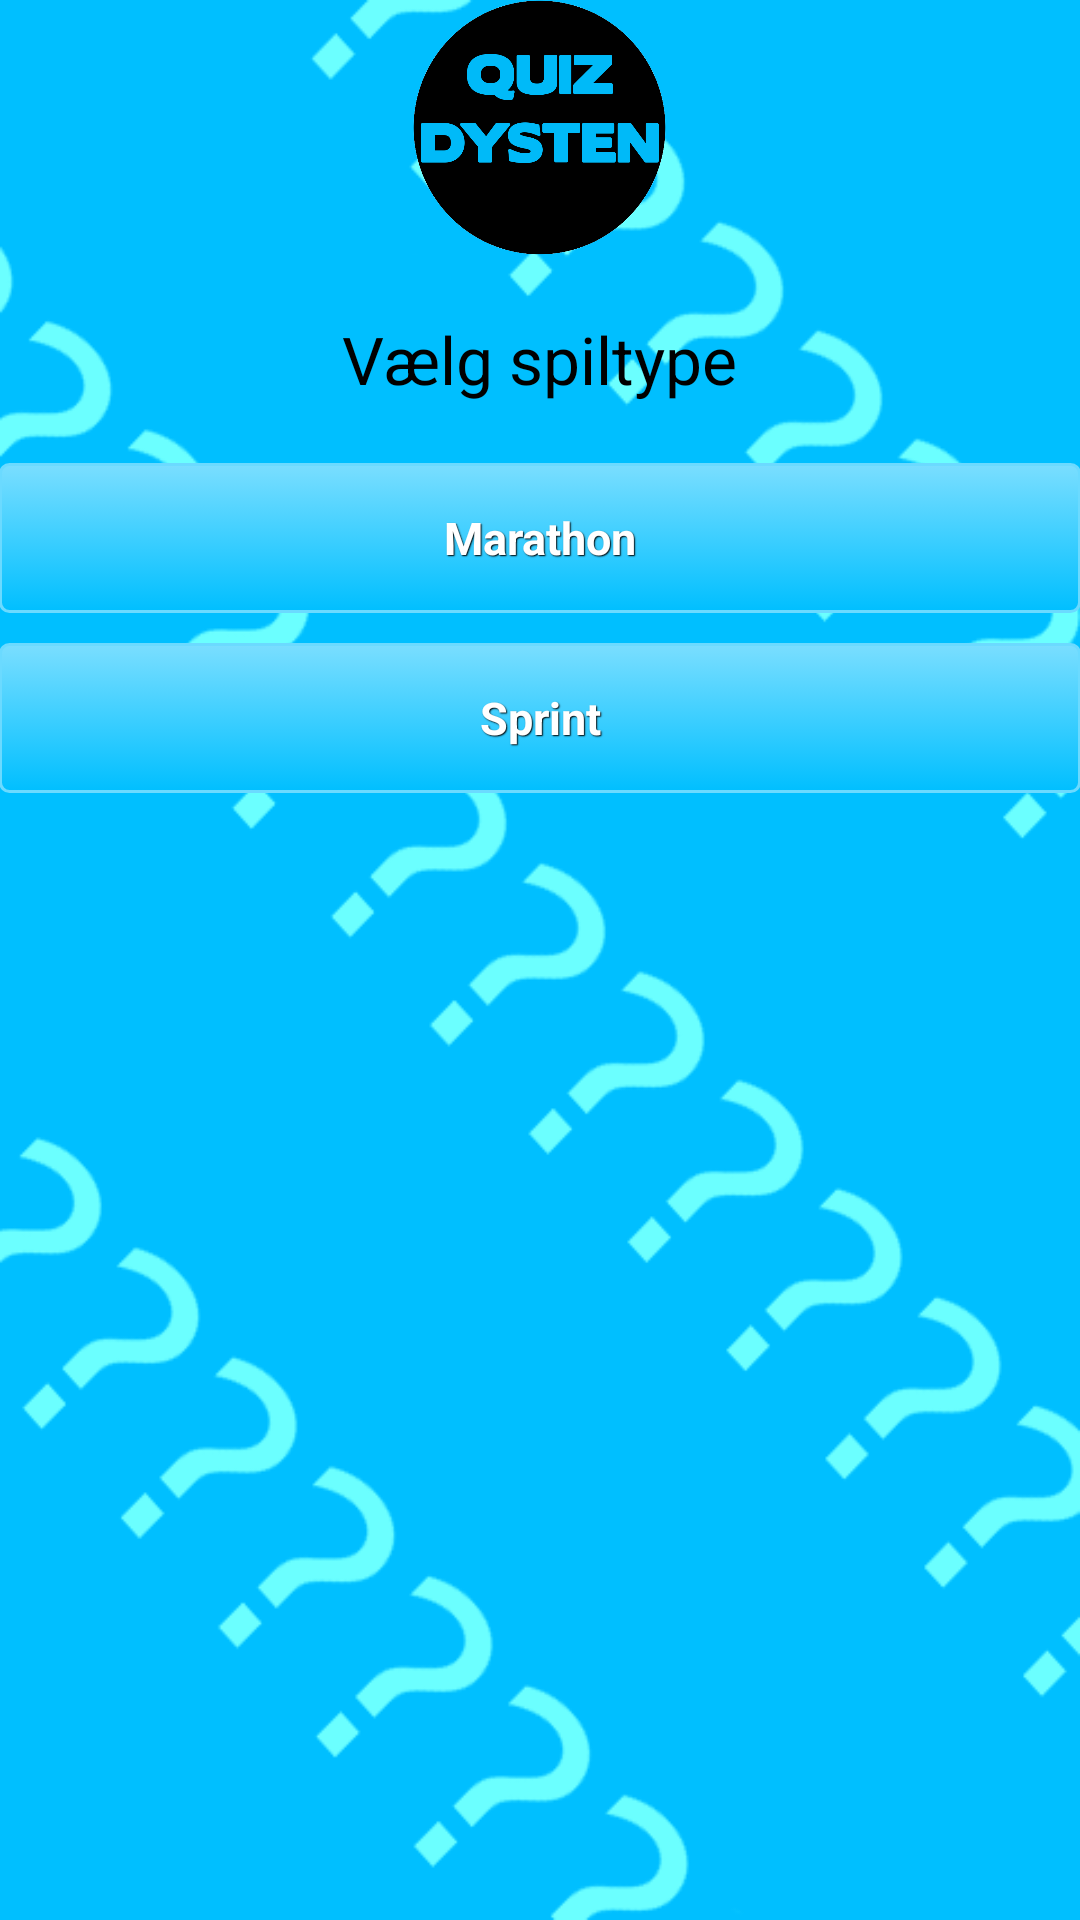

Produce the Android XML layout that renders to this screen, including the resource entries it uses.
<!-- AndroidManifest.xml: application theme AppTheme -->
<!-- res/layout/activity_how_to.xml -->
<LinearLayout xmlns:android="http://schemas.android.com/apk/res/android"
    xmlns:tools="http://schemas.android.com/tools"
    android:id="@+id/LinearLayout1"
    android:layout_width="match_parent"
    android:layout_height="match_parent"
    android:background="@drawable/desires"
    android:orientation="vertical"
    android:paddingBottom="@dimen/activity_vertical_margin"
    android:paddingLeft="@dimen/activity_horizontal_margin"
    android:paddingRight="@dimen/activity_horizontal_margin"
    android:paddingTop="@dimen/activity_vertical_margin"
    tools:context=".HowTo" >

    <ImageView
        android:id="@+id/imageView1"
        android:layout_width="225dp"
        android:layout_height="85dp"
        android:layout_gravity="center"
        android:src="@drawable/icon" />

    <TextView
        android:id="@+id/textView1"
        android:layout_width="wrap_content"
        android:layout_height="wrap_content"
        android:layout_gravity="center"
        android:layout_marginTop="20dp"
        android:gravity="center"
        android:text="Vælg spiltype"
        android:textAppearance="?android:attr/textAppearanceLarge" />

    <Button
        android:id="@+id/marathonButton"
        style="@style/btnStyleArsenic"
        android:layout_width="match_parent"
        android:layout_height="50dp"
        android:layout_marginTop="20dp"
        android:text="Marathon" />

    <Button
        android:id="@+id/sprintButton"
        style="@style/btnStyleArsenic"
        android:layout_width="match_parent"
        android:layout_height="50dp"
        android:layout_marginTop="10dp"
        android:text="Sprint" />

</LinearLayout>
<!-- resources referenced by this layout -->
<resources>
  <!-- drawable desires: png bitmap (drawable, 45275 bytes) -->
  <!-- drawable icon: png bitmap (drawable, 38364 bytes) -->
  <style name="btnStyleArsenic" parent="@android:style/Widget.Button">
         <item name="android:textSize">15sp</item>
         <item name="android:textStyle">bold</item>
         <item name="android:textColor">#FFFFFF</item>
         <item name="android:gravity">center</item>
         <item name="android:shadowColor">#000000</item>
         <item name="android:shadowDx">1</item>
         <item name="android:shadowDy">1</item>
         <item name="android:shadowRadius">0.6</item>
         <item name="android:background">@drawable/custom_btn_arsenic</item>
         <item name="android:padding">10dip</item>
     </style>
  <style name="AppTheme" parent="AppBaseTheme">
          
      </style>
  <!-- drawable custom_btn_arsenic (drawable) -->
  <?xml version="1.0" encoding="utf-8"?>
  <selector xmlns:android="http://schemas.android.com/apk/res/android">
  
      <item android:state_pressed="true"><shape android:shape="rectangle">
              <corners android:radius="3dip" />
  
              <stroke android:width="1dip" android:color="#2c2f34" />
  		//farve knappen får når du trykker på den
              <gradient android:angle="-90" android:endColor="#7ADEFF" android:startColor="#00BFFF" />
          </shape></item>
      <item android:state_focused="true"><shape android:shape="rectangle">
              <corners android:radius="3dip" />
  
              <stroke android:width="1dip" android:color="#2c2f34" />
  
              <solid android:color="#1d242c" />
          </shape></item>
      <item><shape android:shape="rectangle">
          //#start farve
              <corners android:radius="3dip" />
  
              <stroke android:width="1dip" android:color="#6bdaff" />
  
              <gradient android:angle="-90" android:endColor="#00BFFF" android:startColor="#7ADEFF" />
          </shape></item>
  
  </selector>
  <style name="AppBaseTheme" parent="android:Theme.Light">
          
      </style>
</resources>
